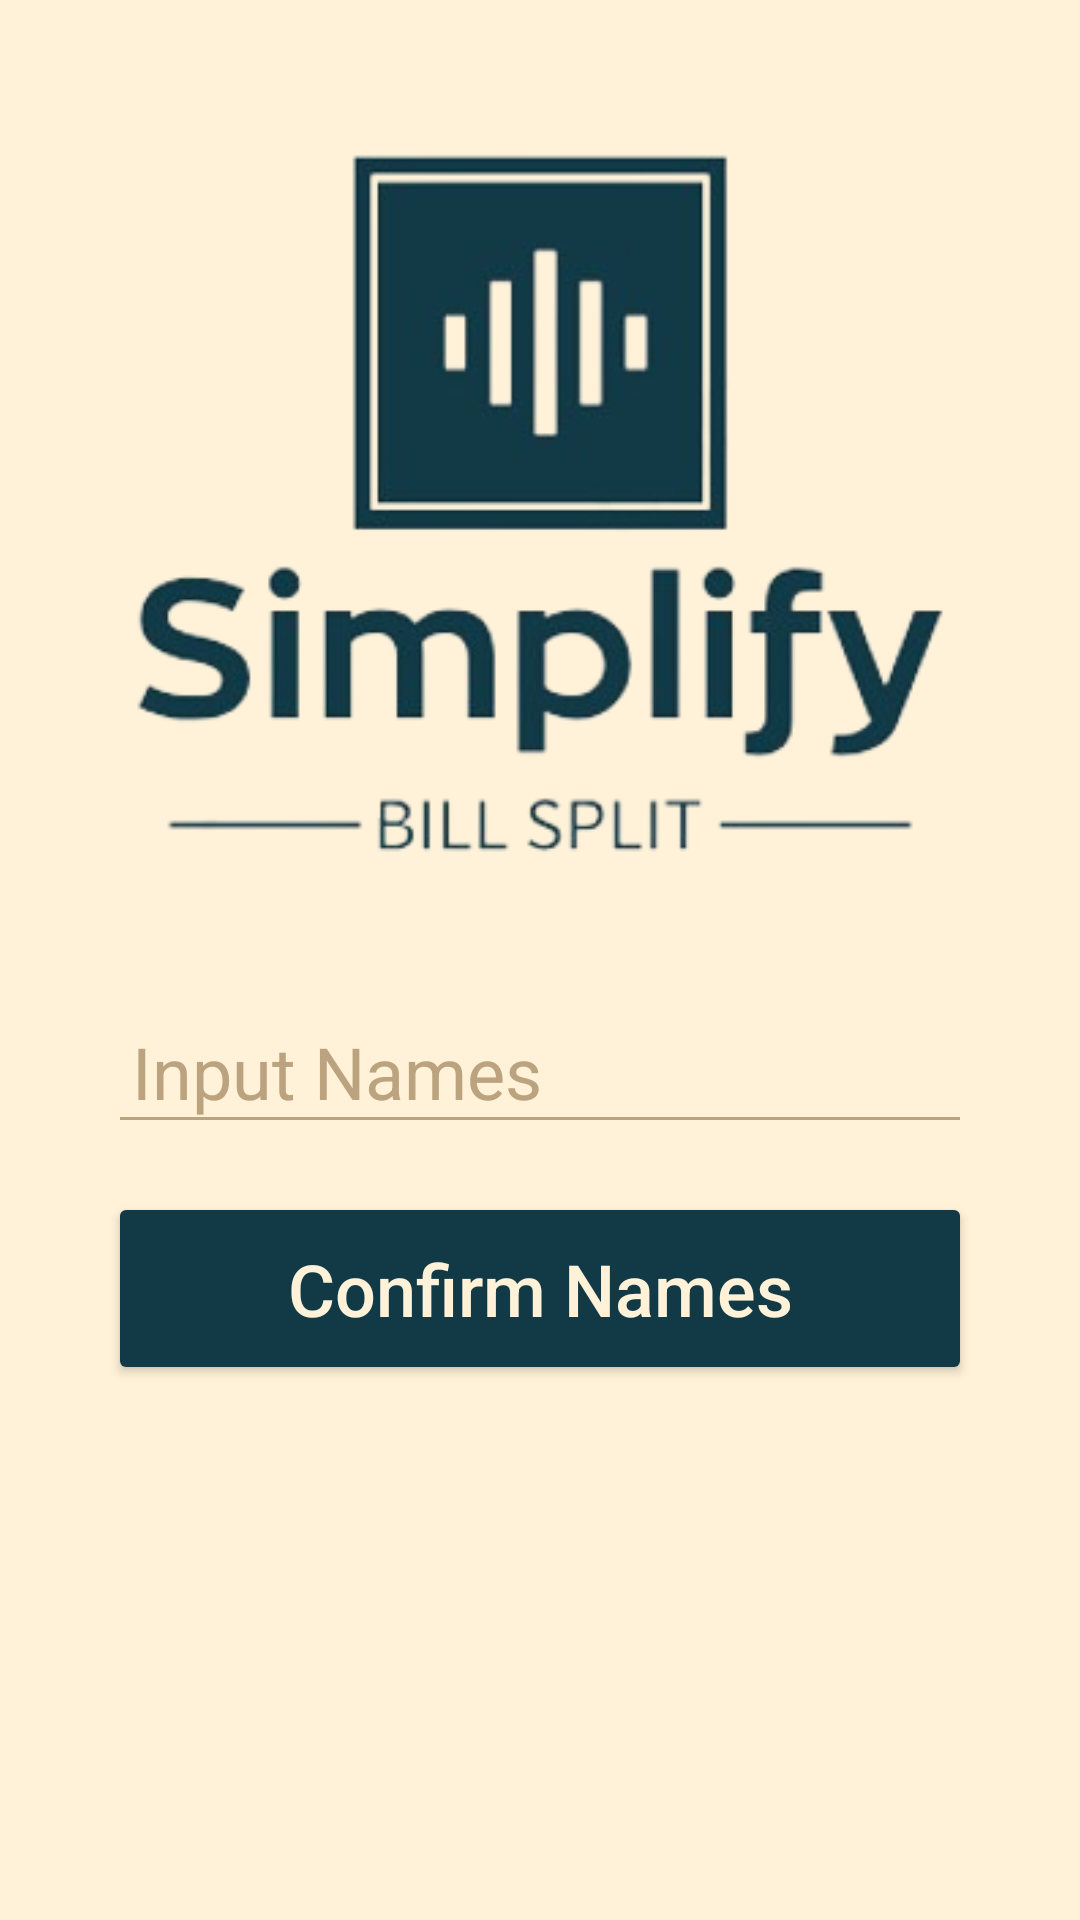

Android layout source for this screen:
<!-- AndroidManifest.xml: application theme Theme.CartCollaborate -->
<!-- res/layout/activity_1.xml -->
<?xml version="1.0" encoding="utf-8"?>
<LinearLayout xmlns:android="http://schemas.android.com/apk/res/android"
    android:layout_width="match_parent"
    android:layout_height="match_parent"
    android:orientation="vertical"
    android:paddingHorizontal="36dp"
    android:paddingTop="0dp"
    android:gravity="top|fill"
    android:background="@color/primary">



    <ImageView
        android:layout_marginTop="24dp"
        android:layout_width="wrap_content"
        android:layout_height="wrap_content"
        android:src="@drawable/logo_billsplit"
        android:layout_gravity="center"
        />

        <EditText
            android:layout_width="match_parent"
            android:layout_height="wrap_content"
            android:id="@+id/userInput"
            android:paddingVertical="8dp"
            android:paddingHorizontal="8dp"
            android:textSize="24dp"
            android:inputType="text"
            android:hint="Input Names"
            android:layout_marginTop="16dp"
            android:textColorHint="@color/secondary"
            android:textColor="@color/secondary"
            android:backgroundTint="@color/secondary"
            />


    <Button
        android:id="@+id/SubmitNamesBtn"
        android:layout_width="match_parent"
        android:layout_height="wrap_content"
        android:layout_marginTop="16dp"
        android:backgroundTint="@color/accent"
        android:padding="16dp"
        android:text="Confirm Names"
        android:textAllCaps="false"
        android:textColor="@color/primary"
        android:textSize="24sp" />

</LinearLayout>
<!-- resources referenced by this layout -->
<resources>
  <color name="accent">#FF113946</color>
  <color name="primary">#FFFFF2D8</color>
  <color name="secondary">#FFBCA37F</color>
  <!-- drawable logo_billsplit: png bitmap (drawable, 53075 bytes) -->
  <style name="Theme.CartCollaborate" parent="Theme.MaterialComponents.DayNight.DarkActionBar">
          
          <item name="colorPrimary">@color/primary</item>
          <item name="colorPrimaryVariant">@color/primary</item>
          <item name="colorOnPrimary">@color/secondary</item>
          
          <item name="colorSecondary">@color/secondary</item>
          <item name="colorSecondaryVariant">@color/secondary</item>
          <item name="colorOnSecondary">@color/primary</item>
          
          <item name="android:statusBarColor">@color/secondary</item>
          
      </style>
</resources>
